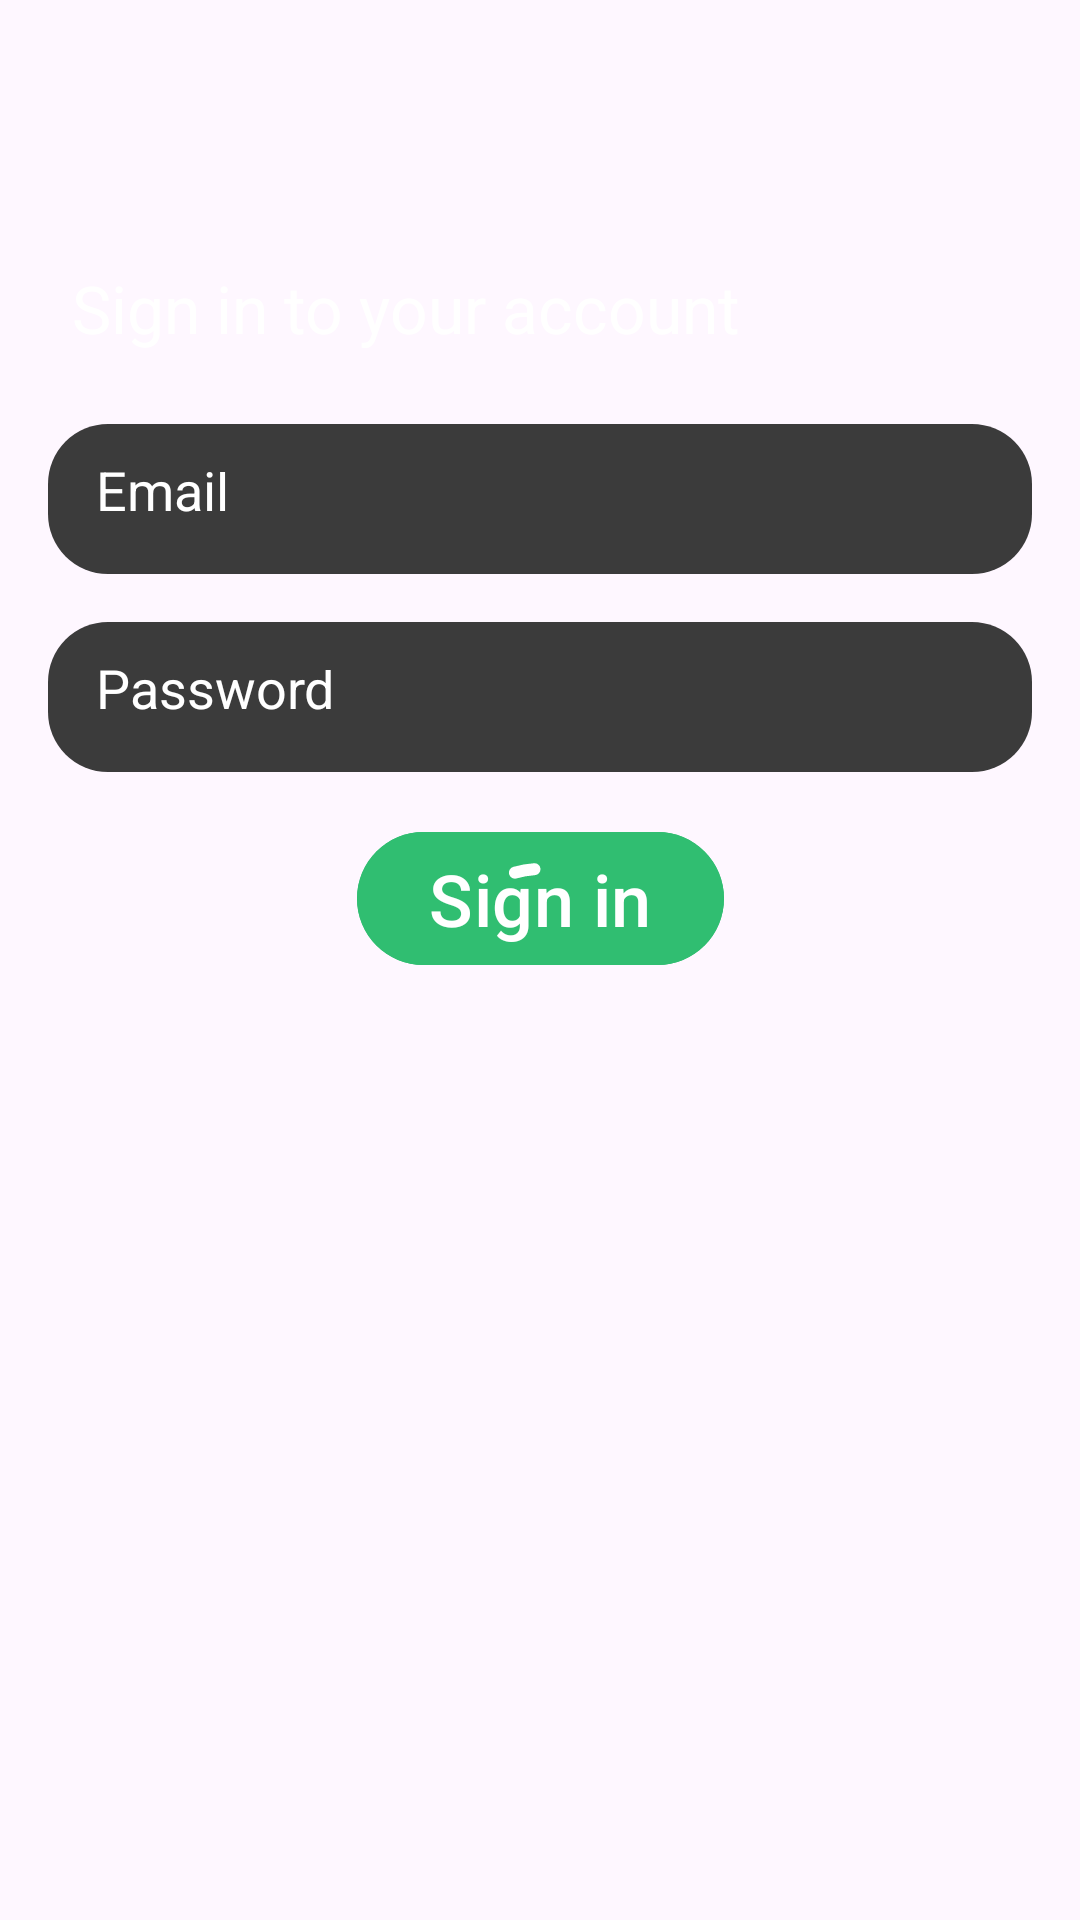

This screen was rendered from an Android layout file. Write that file and the resources it references.
<!-- AndroidManifest.xml: application theme Theme.Reecod -->
<!-- res/layout/fragment_auth_start.xml -->
<?xml version="1.0" encoding="utf-8"?>
<ScrollView xmlns:android="http://schemas.android.com/apk/res/android"
    xmlns:app="http://schemas.android.com/apk/res-auto"
    xmlns:tools="http://schemas.android.com/tools"
    android:layout_width="match_parent"
    android:layout_height="match_parent"
    android:fillViewport="true"
    tools:context=".ui.Auth.AuthLoginFragment">

    <androidx.constraintlayout.widget.ConstraintLayout
        android:id="@+id/container"
        android:layout_width="match_parent"
        android:layout_height="wrap_content"
        >

        <com.google.android.material.progressindicator.CircularProgressIndicator
            android:id="@+id/loginStartProgress"
            android:layout_width="wrap_content"
            android:layout_height="wrap_content"
            android:indeterminate="true"
            android:elevation="2dp"
            app:indicatorColor="@color/white"
            app:indicatorSize="65dp"
            app:layout_constraintBottom_toBottomOf="parent"
            app:layout_constraintEnd_toEndOf="parent"
            app:layout_constraintStart_toStartOf="parent"
            app:layout_constraintTop_toTopOf="parent" />

        


        <com.google.android.material.textview.MaterialTextView
            android:id="@+id/materialTextView"
            android:layout_width="match_parent"
            android:layout_height="wrap_content"
            android:layout_marginStart="16dp"
            android:layout_marginTop="80dp"
            android:layout_marginEnd="16dp"
            android:padding="8dp"
            android:text="@string/login_heading"
            android:textColor="@color/white"
            android:textSize="22sp"
            app:layout_constraintEnd_toEndOf="parent"
            app:layout_constraintStart_toStartOf="parent"
            app:layout_constraintTop_toTopOf="parent" />


        <com.google.android.material.textfield.TextInputEditText
            android:id="@+id/email"
            android:layout_width="match_parent"
            android:layout_height="50dp"
            android:layout_marginStart="16dp"
            android:layout_marginTop="16dp"
            android:layout_marginEnd="16dp"
            android:background="@drawable/edittext_rounded"
            android:hint="@string/email"
            android:inputType="textWebEmailAddress"
            android:padding="16dp"
            android:textColor="@color/white"
            android:textColorHint="@color/white"
            app:layout_constraintEnd_toEndOf="parent"
            app:layout_constraintStart_toStartOf="parent"
            app:layout_constraintTop_toBottomOf="@+id/materialTextView" />


        <com.google.android.material.textfield.TextInputEditText
            android:id="@+id/password"
            android:layout_width="match_parent"
            android:layout_height="50dp"
            android:layout_marginStart="16dp"
            android:layout_marginTop="16dp"
            android:layout_marginEnd="16dp"
            android:background="@drawable/edittext_rounded"
            android:hint="@string/password"
            android:inputType="textWebPassword"
            android:padding="16dp"
            android:textColor="@color/white"
            android:textColorHint="@color/white"
            app:layout_constraintEnd_toEndOf="parent"
            app:layout_constraintStart_toStartOf="parent"
            app:layout_constraintTop_toBottomOf="@+id/email" />


        <com.google.android.material.button.MaterialButton
            android:id="@+id/emailLoginBtn"
            android:layout_width="wrap_content"
            android:layout_height="wrap_content"
            android:layout_gravity="start"
            android:layout_marginStart="8dp"
            android:layout_marginTop="16dp"
            android:layout_marginEnd="8dp"
            android:backgroundTint="@color/save_btn_bg"
            android:text="@string/action_sign_in"
            android:textColor="@android:color/white"
            android:textSize="24sp"
            app:layout_constraintEnd_toEndOf="parent"
            app:layout_constraintStart_toStartOf="parent"
            app:layout_constraintTop_toBottomOf="@+id/password" />
    </androidx.constraintlayout.widget.ConstraintLayout>
</ScrollView>
<!-- resources referenced by this layout -->
<resources>
  <color name="save_btn_bg">#30BE71</color>
  <color name="white">#FFFFFFFF</color>
  <!-- drawable edittext_rounded (drawable) -->
  <?xml version="1.0" encoding="utf-8"?>
  <shape xmlns:android="http://schemas.android.com/apk/res/android"
      android:shape="rectangle">
      <solid android:color="@color/element_bg"/>
      <corners android:radius="20dp"/>
  </shape>
  <string name="action_sign_in">Sign in</string>
  <string name="email">Email</string>
  <string name="login_heading">Sign in to your account</string>
  <string name="password">Password</string>
  <style name="Theme.Reecod" parent="Base.Theme.Reecod" />
  <color name="element_bg">#3B3B3B</color>
  <style name="Base.Theme.Reecod" parent="Theme.Material3.DayNight.NoActionBar">
          
          
      </style>
</resources>
